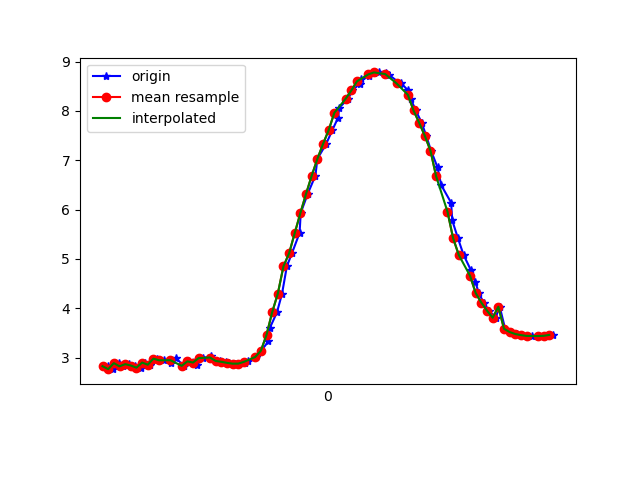

The data file committed next to this chart (first rows):
1617668521978, 364158612817347, 2.8244944, -2.1459045, 9.135499
1617668521997, 364158632048117, 2.765, -2.173, 9.147
1617668522017, 364158651278887, 2.887, -2.246, 9.092
1617668522034, 364158670509657, 2.822, -2.232, 9.116
1617668522052, 364158689740427, 2.866, -2.406, 9.058
1617668522075, 364158708971197, 2.838, -2.372, 9.075
1617668522095, 364158728201967, 2.795, -2.419, 9.076
1617668522109, 364158747432737, 2.898, -2.42, 9.044
1617668522128, 364158766663507, 2.855, -2.411, 9.06
1617668522153, 364158785894277, 2.977, -2.543, 8.984
1617668522176, 364158805125047, 2.944, -2.51, 9.004
1617668522202, 364158824355817, 2.898, -2.554, 9.007
1617668522219, 364158843586587, 2.994, -2.564, 8.972
1617668522247, 364158862817357, 2.832, -2.106, 9.142
1617668522263, 364158882048127, 2.923, -2.702, 8.955
1617668522290, 364158901278897, 2.948, -2.684, 8.952
1617668522293, 364158920509667, 2.849, -2.686, 8.984
1617668522315, 364158939740437, 2.989, -2.798, 8.904
1617668522345, 364158958971207, 3.034, -2.773, 8.897
1617668522349, 364158978201977, 2.967, -2.769, 8.92
1617668522375, 364158997432747, 2.931, -2.763, 8.934
1617668522396, 364159016663517, 2.914, -2.756, 8.942
1617668522407, 364159035894287, 2.893, -2.753, 8.95
1617668522429, 364159055125057, 2.876, -2.743, 8.958
1617668522444, 364159074355827, 2.877, -2.7, 8.971
1617668522464, 364159093586597, 2.893, -2.623, 8.989
1617668522476, 364159112817367, 2.933, -2.531, 9.002
1617668522503, 364159132048137, 3.01, -2.416, 9.008
1617668522521, 364159151278907, 3.137, -2.251, 9.007
1617668522547, 364159170509677, 3.329, -2.029, 8.991
1617668522551, 364159189740447, 3.59, -1.818, 8.936
1617668522577, 364159208971217, 3.917, -1.669, 8.827
1617668522595, 364159228201987, 4.296, -1.56, 8.669
1617668522612, 364159247432757, 4.85, -1.412, 8.398
1617668522630, 364159266663527, 5.114, -1.234, 8.268
1617668522657, 364159285894297, 5.526, -1.008, 8.03
1617668522661, 364159305125067, 5.933, -0.7759, 7.761
1617668522686, 364159324355837, 6.321, -0.5555, 7.469
1617668522713, 364159343586607, 6.688, -0.33, 7.155
1617668522720, 364159362817377, 7.028, -0.1061, 6.829
1617668522751, 364159382048147, 7.33, 0.1012, 6.504
1617668522773, 364159401278917, 7.611, 0.3068, 6.166
1617668522793, 364159420509687, 7.86, 0.4762, 5.834
1617668522797, 364159439740457, 8.062, 0.6408, 5.534
1617668522829, 364159458971227, 8.245, 0.7953, 5.237
1617668522843, 364159478201997, 8.413, 0.9373, 4.938
1617668522870, 364159497432767, 8.55, 1.085, 4.665
1617668522874, 364159516663537, 8.648, 1.228, 4.444
1617668522901, 364159535894307, 8.716, 1.367, 4.266
1617668522919, 364159555125077, 8.762, 1.475, 4.135
1617668522939, 364159574355847, 8.779, 1.551, 4.071
1617668522962, 364159593586617, 8.765, 1.603, 4.079
1617668522975, 364159612817387, 8.724, 1.638, 4.153
1617668523013, 364159632048157, 8.553, 1.113, 4.652
1617668523016, 364159651278927, 8.56, 1.634, 4.483
1617668523040, 364159670509697, 8.42, 1.598, 4.752
1617668523051, 364159689740467, 8.231, 1.553, 5.086
1617668523068, 364159708971237, 8.008, 1.497, 5.447
1617668523089, 364159728202007, 7.758, 1.389, 5.824
1617668523105, 364159747432777, 7.494, 1.214, 6.197
1617668523122, 364159766663547, 7.192, 1.003, 6.581
... 23 more rows
